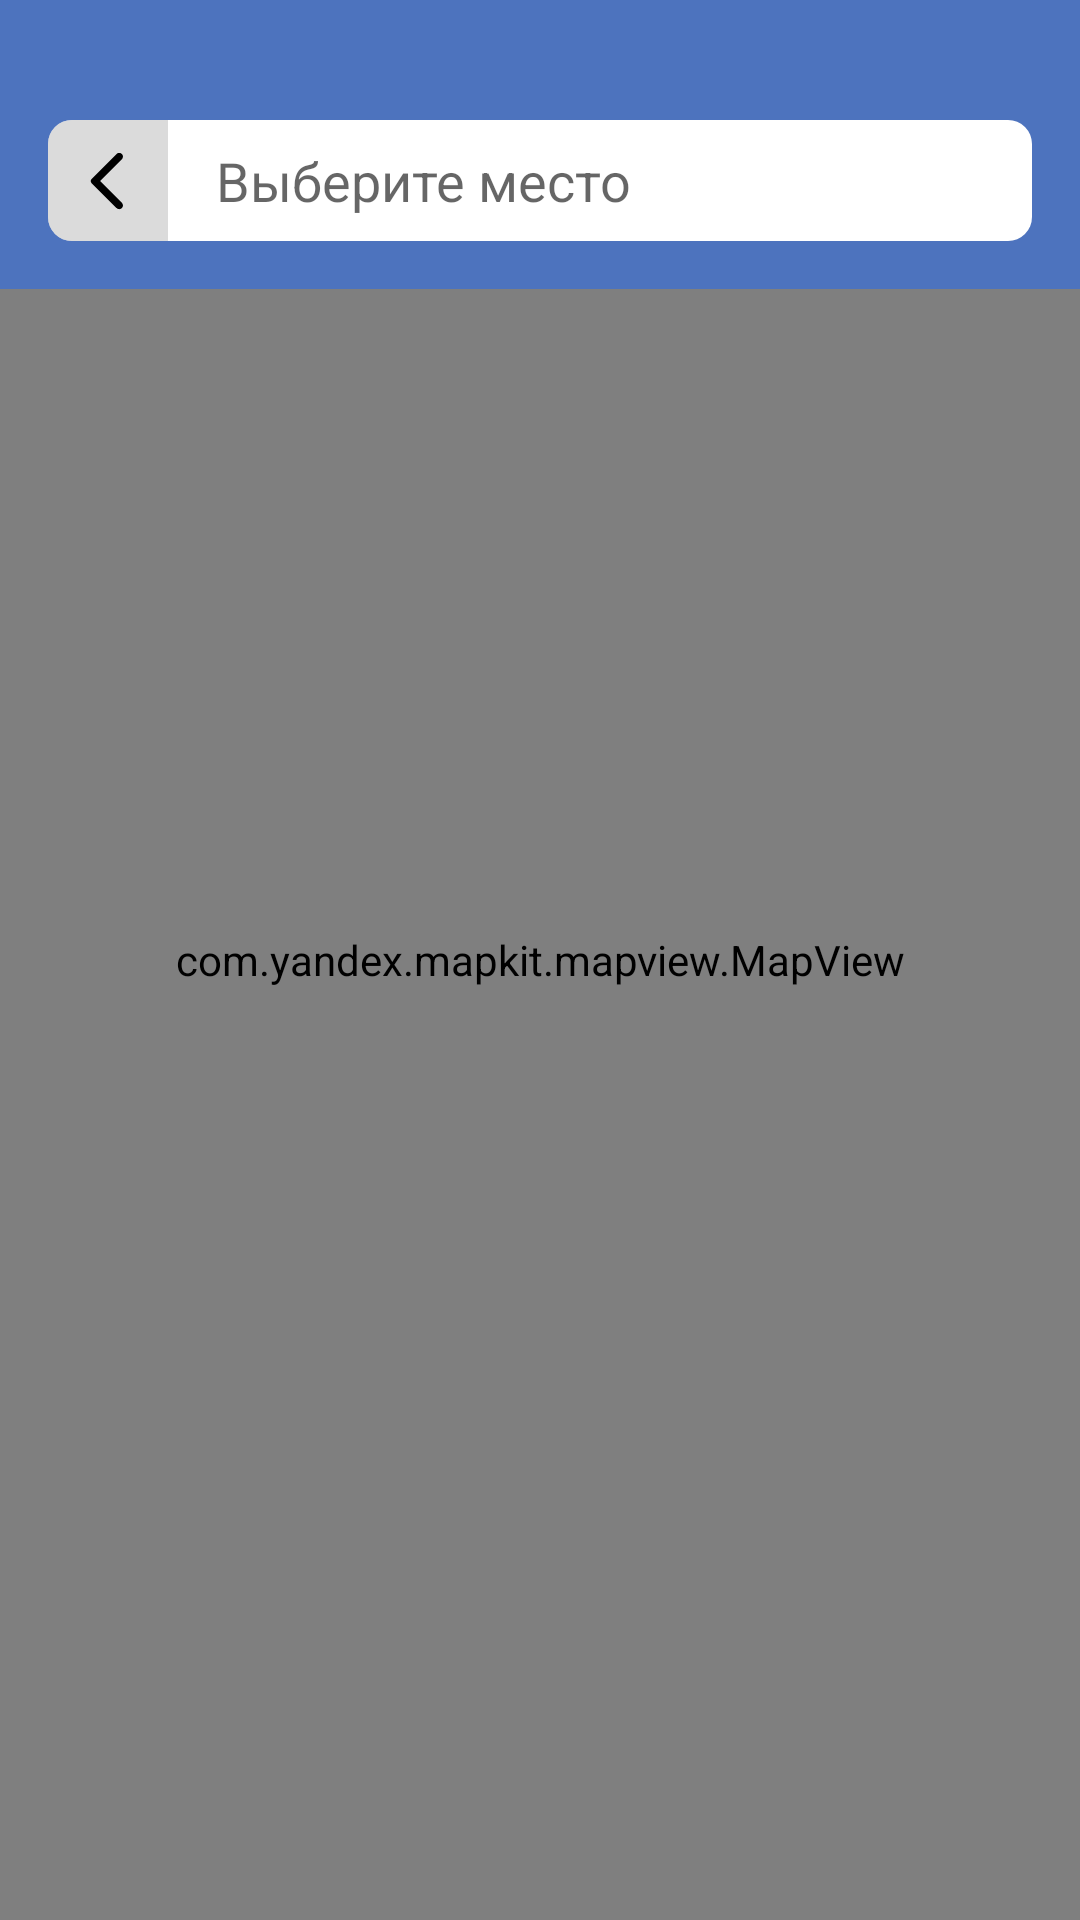

Reconstruct the res/layout file that produces this screen, plus the resources it refers to.
<!-- AndroidManifest.xml: activity theme Theme.AppCompat.DayNight.NoActionBar.FullScreen -->
<!-- res/layout/activity_select_location.xml -->
<?xml version="1.0" encoding="utf-8"?>
<RelativeLayout xmlns:android="http://schemas.android.com/apk/res/android"
    xmlns:app="http://schemas.android.com/apk/res-auto"
    xmlns:tools="http://schemas.android.com/tools"
    android:layout_width="match_parent"
    android:layout_height="match_parent">

    <com.yandex.mapkit.mapview.MapView
        android:id="@+id/mapView"
        android:layout_width="match_parent"
        android:layout_height="match_parent" />

    <RelativeLayout
        android:id="@+id/selectDirectionsView"
        android:layout_width="match_parent"
        android:layout_height="wrap_content"
        android:background="@color/primaryColor"
        android:paddingBottom="16dp">

        <LinearLayout
            android:id="@+id/chooseLocationsView"
            android:layout_width="match_parent"
            android:layout_height="wrap_content"
            android:layout_marginHorizontal="16dp"
            android:layout_marginTop="40dp"
            android:background="@drawable/bg_rounded_radius_8dp"
            android:orientation="horizontal">

            <androidx.appcompat.widget.AppCompatImageView
                android:id="@+id/backIcon"
                android:layout_width="wrap_content"
                android:layout_height="match_parent"
                android:background="@drawable/bg_right_rounded"
                android:paddingHorizontal="8dp"
                app:srcCompat="@drawable/ic_arrow_back_black" />

            <EditText
                android:id="@+id/locationView"
                android:layout_width="match_parent"
                android:layout_height="wrap_content"
                android:background="@null"
                android:hint="Выберите место"
                android:imeOptions="actionDone"
                android:inputType="text"
                android:maxLines="1"
                android:paddingHorizontal="16dp"
                android:paddingVertical="8dp"
                android:textColor="#000000" />

        </LinearLayout>

    </RelativeLayout>

    <RelativeLayout
        android:id="@+id/resultView"
        android:layout_width="match_parent"
        android:layout_height="wrap_content"
        android:layout_below="@id/selectDirectionsView"
        android:background="@color/primaryColor"
        android:visibility="gone">

        <ListView
            android:id="@+id/locationSuggestionList"
            android:layout_width="match_parent"
            android:layout_height="wrap_content"
            tools:listitem="@layout/item_location_suggestion" />

    </RelativeLayout>

    <RelativeLayout
        android:id="@+id/searchResultView"
        android:layout_width="match_parent"
        android:layout_height="wrap_content"
        android:layout_alignParentBottom="true"
        android:layout_marginHorizontal="16dp"
        android:layout_marginBottom="16dp"
        android:background="@drawable/bg_rounded_radius_8dp"
        android:paddingHorizontal="16dp"
        android:paddingVertical="16dp"
        android:visibility="gone">

        <TextView
            android:id="@+id/locationName"
            android:layout_width="wrap_content"
            android:layout_height="wrap_content"
            android:layout_alignParentStart="true"
            android:layout_marginEnd="8dp"
            android:layout_toStartOf="@id/saveLocation"
            android:text="Smart point"
            android:textColor="@color/black"
            android:textSize="18sp" />

        <TextView
            android:id="@+id/locationAddress"
            android:layout_width="wrap_content"
            android:layout_height="wrap_content"
            android:layout_below="@id/locationName"
            android:layout_alignParentStart="true"
            android:layout_marginTop="8dp"
            android:layout_marginEnd="8dp"
            android:layout_toStartOf="@id/saveLocation"
            android:text="Гагарина 100"
            android:textColor="@color/black"
            android:textSize="16sp" />

        <androidx.appcompat.widget.AppCompatImageView
            android:id="@+id/saveLocation"
            android:layout_width="36dp"
            android:layout_height="36dp"
            android:layout_alignParentEnd="true"
            android:layout_centerVertical="true"
            app:srcCompat="@drawable/ic_round_check" />
    </RelativeLayout>

</RelativeLayout>
<!-- res/layout/item_location_suggestion.xml (included above) -->
<?xml version="1.0" encoding="utf-8"?>
<RelativeLayout xmlns:android="http://schemas.android.com/apk/res/android"
    android:layout_width="match_parent"
    android:layout_height="match_parent"
    xmlns:tools="http://schemas.android.com/tools">

    <TextView
        android:id="@+id/locationName"
        android:layout_width="match_parent"
        android:layout_height="wrap_content"
        tools:text="Ул манаса"
        android:textColor="#FFFFFF"
        android:textSize="18sp"
        android:layout_marginVertical="16dp"
        android:layout_marginHorizontal="16dp"/>

    <View
        android:layout_width="match_parent"
        android:layout_height="0.5dp"
        android:layout_marginHorizontal="16dp"
        android:background="#000000"
        android:layout_below="@id/locationName"/>

</RelativeLayout>
<!-- resources referenced by this layout -->
<resources>
  <color name="black">#FF000000</color>
  <color name="primaryColor">#4D73BE</color>
  <!-- drawable bg_right_rounded (drawable) -->
  <?xml version="1.0" encoding="utf-8"?>
  <shape xmlns:android="http://schemas.android.com/apk/res/android"
      android:shape="rectangle">
  
      <corners android:topLeftRadius="8dp"
          android:bottomLeftRadius="8dp"/>
      <solid android:color="@color/gray"/>
  
  </shape>
  <!-- drawable bg_rounded_radius_8dp (drawable) -->
  <?xml version="1.0" encoding="utf-8"?>
  <shape xmlns:android="http://schemas.android.com/apk/res/android"
      android:shape="rectangle">
  
      <corners android:radius="8dp"/>
      <solid android:color="#ffffff"/>
  
  </shape>
  <!-- drawable ic_arrow_back_black (drawable) -->
  <vector xmlns:android="http://schemas.android.com/apk/res/android"
      android:width="24dp"
      android:height="24dp"
      android:viewportWidth="24"
      android:viewportHeight="24">
      <path
          android:fillColor="@android:color/black"
          android:pathData="M16.62,2.99c-0.49,-0.49 -1.28,-0.49 -1.77,0L6.54,11.3c-0.39,0.39 -0.39,1.02 0,1.41l8.31,8.31c0.49,0.49 1.28,0.49 1.77,0s0.49,-1.28 0,-1.77L9.38,12l7.25,-7.25c0.48,-0.48 0.48,-1.28 -0.01,-1.76z" />
  </vector>
  <!-- drawable ic_round_check (drawable) -->
  <vector xmlns:android="http://schemas.android.com/apk/res/android"
      android:width="24dp"
      android:height="24dp"
      android:viewportWidth="24"
      android:viewportHeight="24">
      <path
          android:fillColor="@color/primaryColor"
          android:pathData="M9,16.17L5.53,12.7c-0.39,-0.39 -1.02,-0.39 -1.41,0 -0.39,0.39 -0.39,1.02 0,1.41l4.18,4.18c0.39,0.39 1.02,0.39 1.41,0L20.29,7.71c0.39,-0.39 0.39,-1.02 0,-1.41 -0.39,-0.39 -1.02,-0.39 -1.41,0L9,16.17z" />
  </vector>
  <style name="Theme.AppCompat.DayNight.NoActionBar.FullScreen" parent="Theme.BusStopReminder">
          <item name="android:windowTranslucentStatus">true</item>
          <item name="android:windowTranslucentNavigation">true</item>
          <item name="android:statusBarColor">@color/opacity</item>
          <item name="android:windowLightStatusBar" tools:targetApi="m">true</item>
      </style>
  <color name="gray">#9EC6C5C5</color>
  <style name="Theme.BusStopReminder" parent="Theme.AppCompat.DayNight.NoActionBar">
          
          <item name="colorPrimary">@color/purple_500</item>
          <item name="colorPrimaryVariant">@color/purple_700</item>
          <item name="colorOnPrimary">@color/white</item>
          
          <item name="colorSecondary">@color/teal_200</item>
          <item name="colorSecondaryVariant">@color/teal_700</item>
          <item name="colorOnSecondary">@color/black</item>
          
          <item name="android:statusBarColor" tools:targetApi="l">?attr/colorPrimaryVariant</item>
          
      </style>
  <color name="opacity">#AD000000</color>
  <color name="purple_500">#FF6200EE</color>
  <color name="purple_700">#FF3700B3</color>
  <color name="white">#FFFFFFFF</color>
  <color name="teal_200">#FF03DAC5</color>
  <color name="teal_700">#FF018786</color>
</resources>
